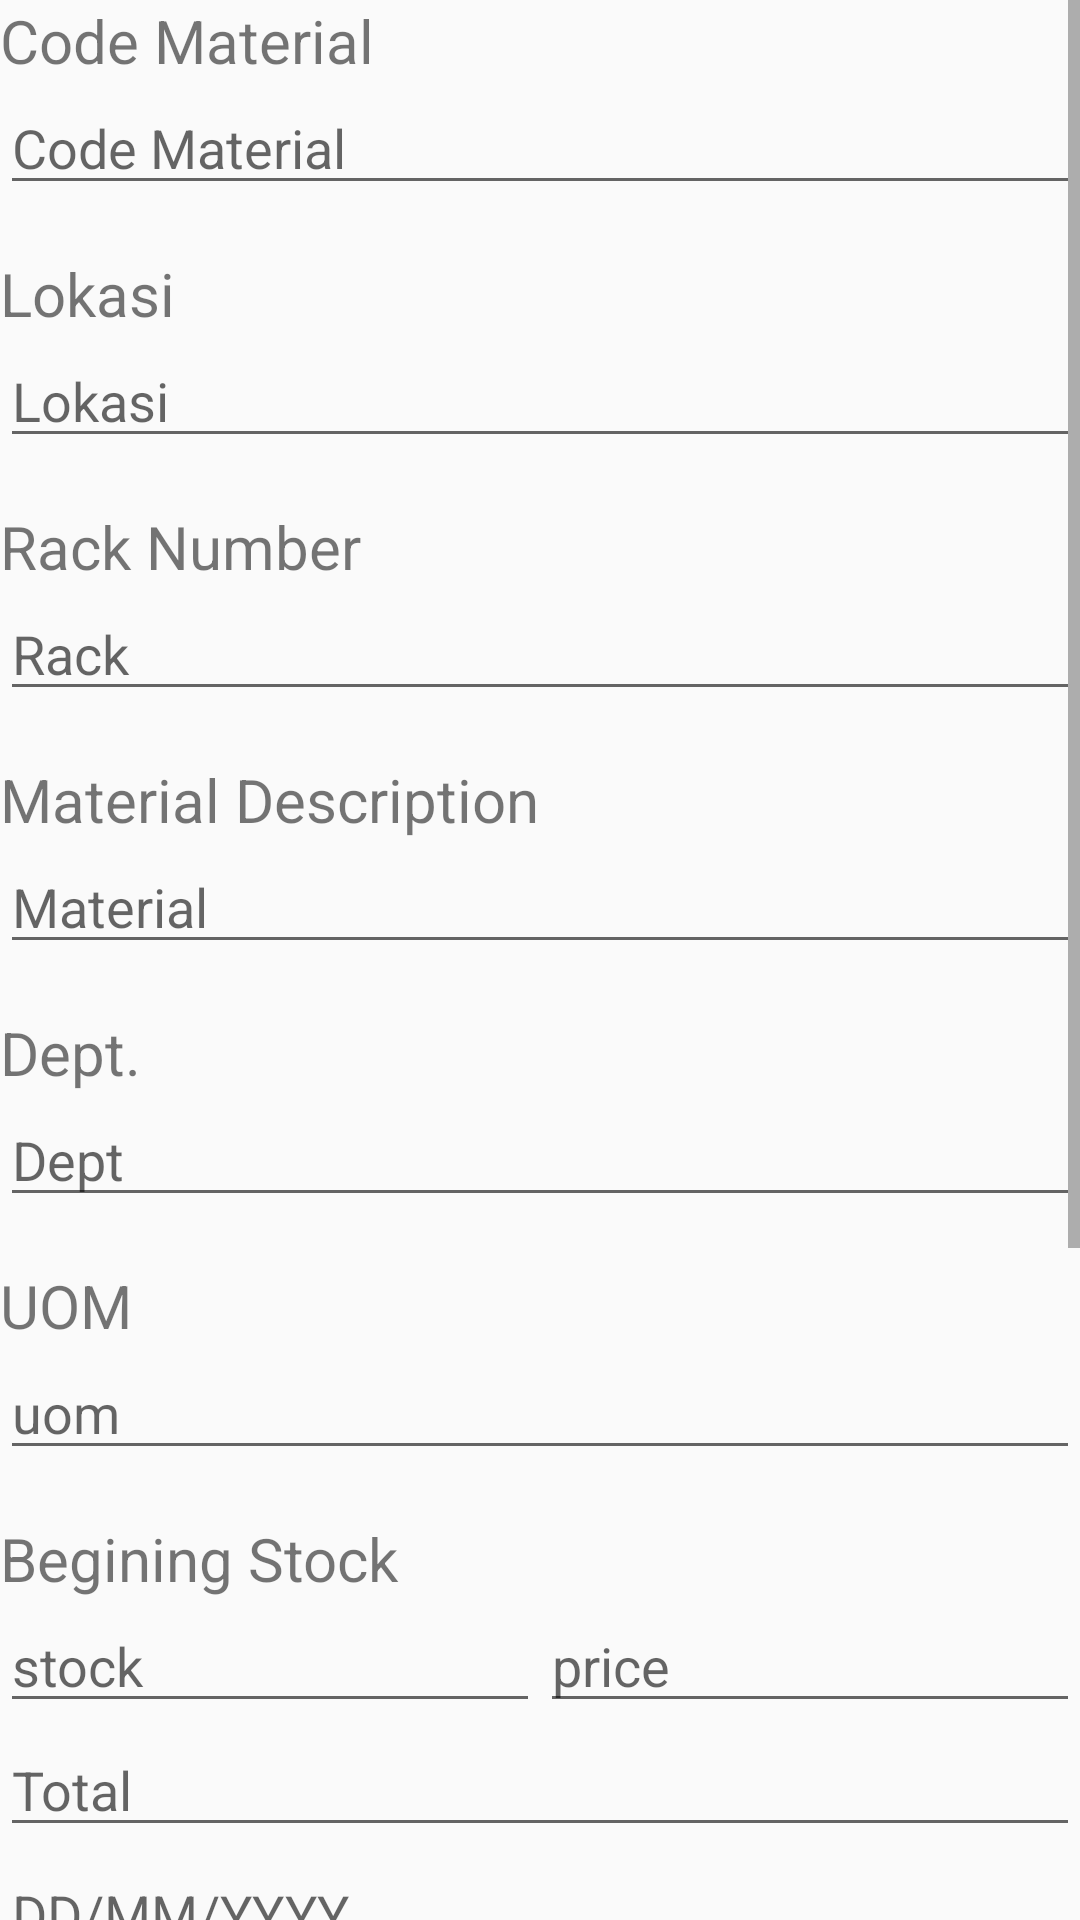

This screen was rendered from an Android layout file. Write that file and the resources it references.
<!-- AndroidManifest.xml: application theme AppTheme -->
<!-- res/layout/activity_form.xml -->
<?xml version="1.0" encoding="utf-8"?>
<RelativeLayout
    xmlns:android="http://schemas.android.com/apk/res/android"
    xmlns:app="http://schemas.android.com/apk/res-auto"
    xmlns:tools="http://schemas.android.com/tools"
    android:layout_width="match_parent"
    android:layout_height="match_parent">

    <ScrollView
        android:layout_width="match_parent"
        android:layout_height="match_parent">

    <LinearLayout
        android:layout_width="match_parent"
        android:layout_height="match_parent"
        android:orientation="vertical"
        android:gravity="center">

        <TextView
            android:layout_width="match_parent"
            android:layout_height="wrap_content"
            android:text="Code Material"
            android:textSize="20sp"/>
        <EditText
            android:layout_width="match_parent"
            android:layout_height="wrap_content"
            android:id="@+id/CodeM"
            android:hint="Code Material"
            android:layout_marginBottom="16dp"/>

        <TextView
            android:layout_width="match_parent"
            android:layout_height="wrap_content"
            android:text="Lokasi"
            android:textSize="20sp"/>

        <EditText
            android:layout_width="match_parent"
            android:layout_height="wrap_content"
            android:id="@+id/Lokasi"
            android:hint="Lokasi"
            android:layout_marginBottom="16dp"/>


        <TextView
            android:layout_width="match_parent"
            android:layout_height="wrap_content"
            android:text="Rack Number"
            android:textSize="20sp"/>
        <EditText
            android:layout_width="match_parent"
            android:layout_height="wrap_content"
            android:id="@+id/Rack"
            android:hint="Rack "
            android:layout_marginBottom="16dp"/>

        <TextView
            android:layout_width="match_parent"
            android:layout_height="wrap_content"
            android:text="Material Description"
            android:textSize="20sp"/>
        <EditText
            android:layout_width="match_parent"
            android:layout_height="wrap_content"
            android:hint="Material"
            android:id="@+id/MatDesc"
            android:layout_marginBottom="16dp"/>
        <TextView
            android:layout_width="match_parent"
            android:layout_height="wrap_content"
            android:text="Dept."
            android:textSize="20sp"/>
        <EditText
            android:layout_width="match_parent"
            android:layout_height="wrap_content"
            android:id="@+id/Dept"
            android:hint="Dept"
            android:layout_marginBottom="16dp"/>

        <TextView
            android:layout_width="match_parent"
            android:layout_height="wrap_content"
            android:text="UOM"
            android:textSize="20sp"/>
        <EditText
            android:layout_width="match_parent"
            android:layout_height="wrap_content"
            android:hint="uom"
            android:id="@+id/uom"
            android:layout_marginBottom="16dp"/>
        <TextView
            android:layout_width="match_parent"
            android:layout_height="wrap_content"
            android:text="Begining Stock"
            android:textSize="20sp" />
    <LinearLayout
        android:layout_width="match_parent"
        android:layout_height="wrap_content"
        android:orientation="horizontal">
        <EditText
            android:layout_width="match_parent"
            android:layout_height="wrap_content"
            android:hint="stock"
            android:id="@+id/Beginingstck"
            android:layout_weight="1"
            android:inputType="number"/>
        <EditText
            android:layout_width="match_parent"
            android:layout_height="wrap_content"
            android:hint="price"
            android:id="@+id/PriceStck"
            android:layout_weight="1"/>
        </LinearLayout>
        <EditText
            android:layout_width="match_parent"
            android:layout_height="wrap_content"
            android:hint="Total"
            android:id="@+id/Total" />

        <EditText
            android:id="@+id/date"
            android:layout_width="match_parent"
            android:layout_height="wrap_content"
            android:ems="10"
            android:hint="DD/MM/YYYY"/>

        <TextView
            android:layout_width="match_parent"
            android:layout_height="wrap_content"
            android:text="In/Out"
            android:textSize="20sp"
            />
        <LinearLayout
            android:layout_width="match_parent"
            android:layout_height="wrap_content"
            android:orientation="horizontal">
            <EditText
                android:layout_width="match_parent"
                android:layout_height="wrap_content"
                android:hint="in"
                android:id="@+id/In"
                android:layout_weight="1"
                android:inputType="number"/>
            <EditText
                android:layout_width="match_parent"
                android:layout_height="wrap_content"
                android:hint="out"
                android:id="@+id/Out"
                android:layout_weight="1"
                android:inputType="number"/>
        </LinearLayout>
        <EditText
            android:layout_width="match_parent"
            android:layout_height="150dp"
            android:hint="note"
            android:id="@+id/Note"/>

        <TextView
            android:layout_width="match_parent"
            android:layout_height="wrap_content"
            android:text="Stock"
            android:textSize="20sp"/>

        <EditText
            android:layout_width="match_parent"
            android:layout_height="wrap_content"
            android:hint="Stock"
            android:id="@+id/Stock"/>
        <EditText
            android:layout_width="match_parent"
            android:layout_height="wrap_content"
            android:hint="Total Stock"
            android:id="@+id/TotalStck"/>
    </LinearLayout>
    </ScrollView>
</RelativeLayout>
<!-- resources referenced by this layout -->
<resources>
  <style name="AppTheme" parent="Theme.AppCompat.Light.DarkActionBar">
          
          <item name="colorPrimary">@color/colorPrimary</item>
          <item name="colorPrimaryDark">@color/colorPrimaryDark</item>
          <item name="colorAccent">@color/colorAccent</item>
      </style>
  <color name="colorPrimary">#00BFFF</color>
  <color name="colorPrimaryDark">#555959</color>
  <color name="colorAccent">#00BFFF</color>
</resources>
